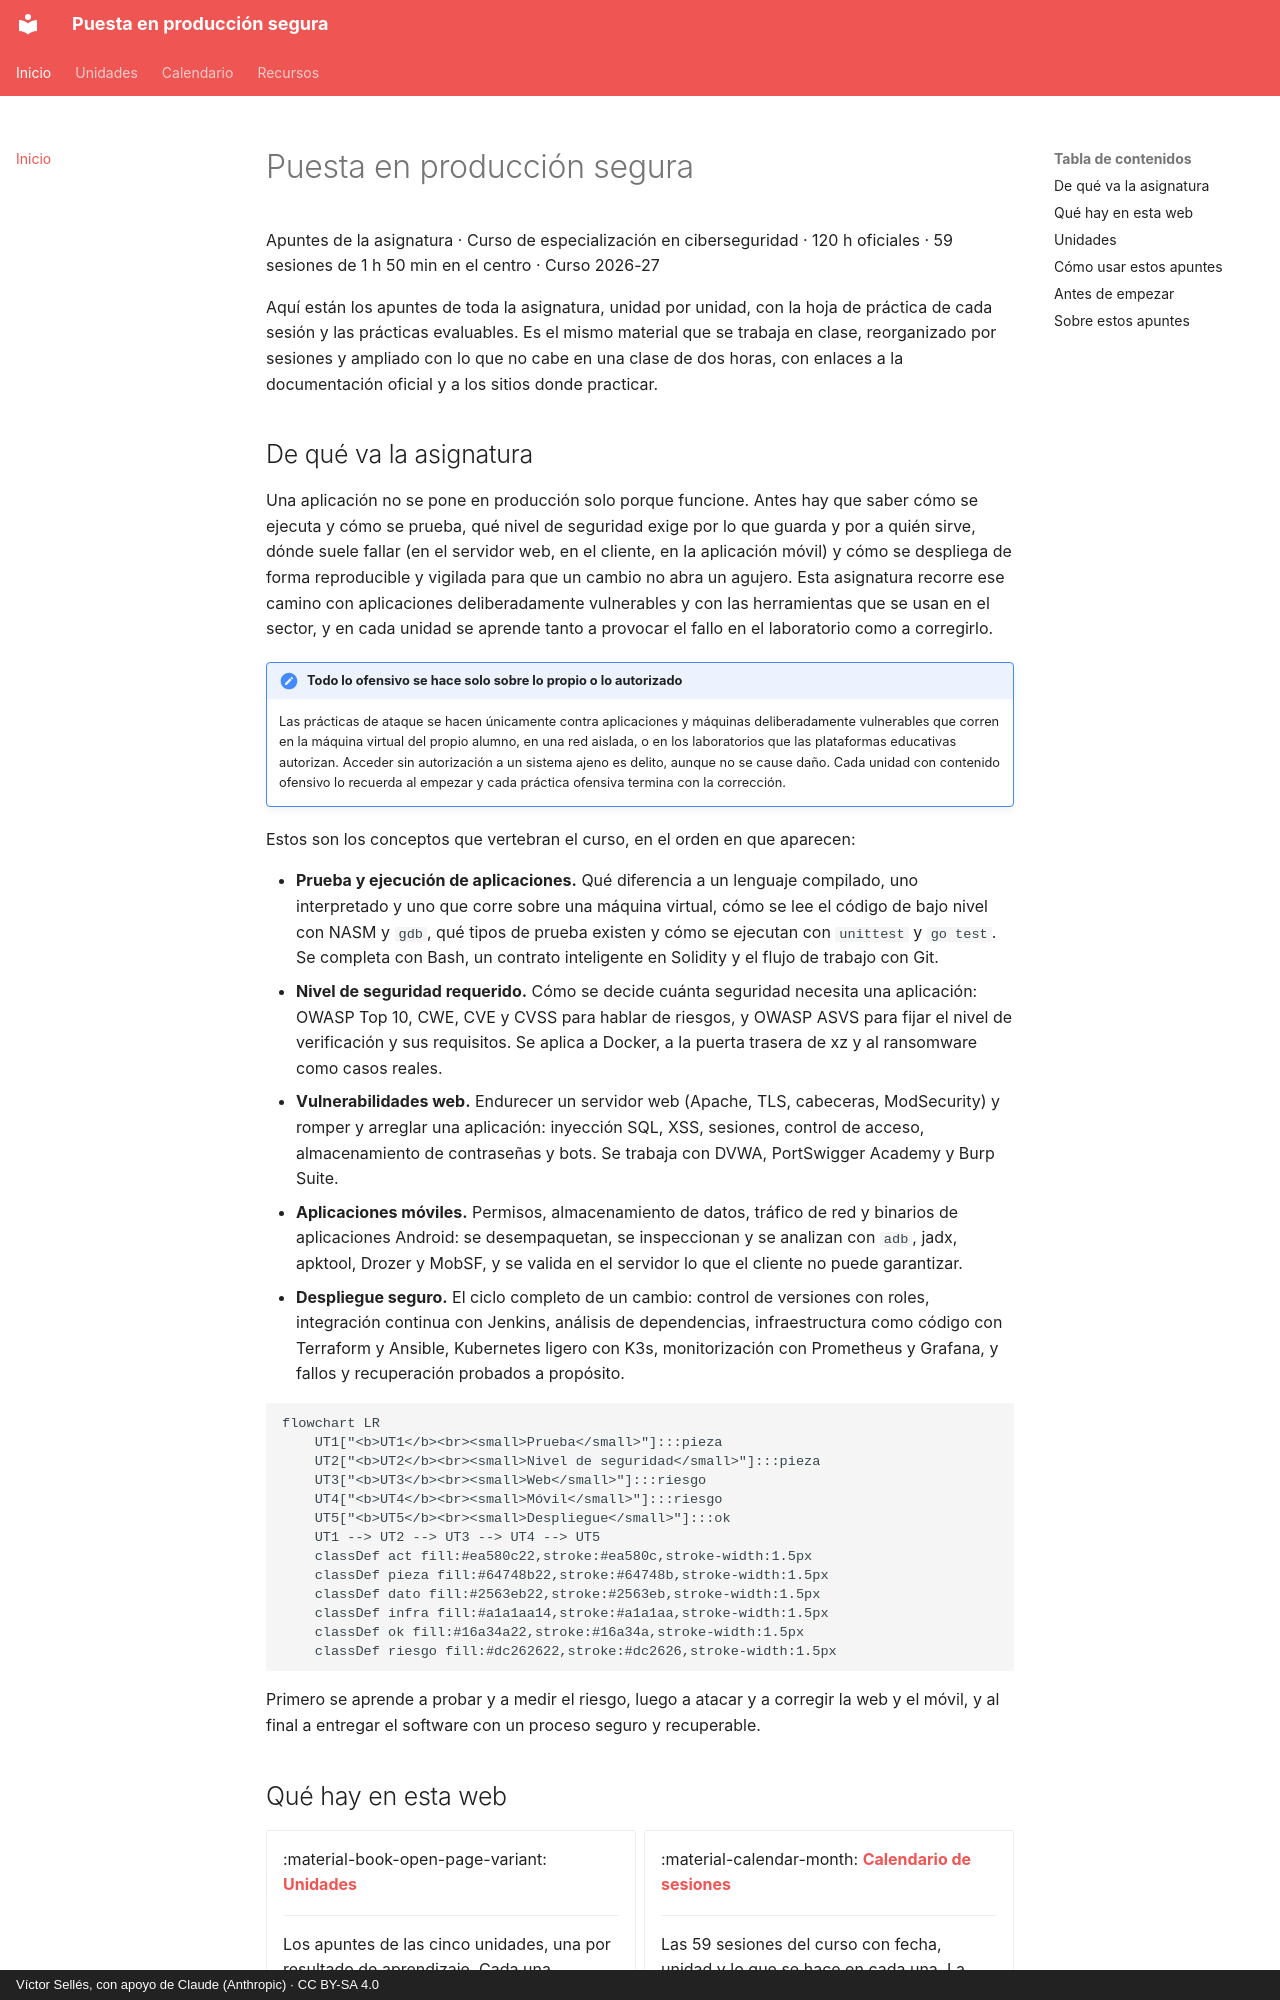

repository: victor-educ/apuntes-PPS · page: index.html · generator: mkdocs · copyright: Víctor Sellés, con apoyo de Claude (Anthropic) · CC BY-SA 4.0

# Puesta en producción segura

<p class="ut-meta">Apuntes de la asignatura · Curso de especialización en ciberseguridad · 120 h oficiales · 59 sesiones de 1 h 50 min en el centro · Curso 2026-27</p>

Aquí están los apuntes de toda la asignatura, unidad por unidad, con la hoja de práctica de cada sesión y las prácticas evaluables. Es el mismo material que se trabaja en clase, reorganizado por sesiones y ampliado con lo que no cabe en una clase de dos horas, con enlaces a la documentación oficial y a los sitios donde practicar.

## De qué va la asignatura

Una aplicación no se pone en producción solo porque funcione. Antes hay que saber cómo se ejecuta y cómo se prueba, qué nivel de seguridad exige por lo que guarda y por a quién sirve, dónde suele fallar (en el servidor web, en el cliente, en la aplicación móvil) y cómo se despliega de forma reproducible y vigilada para que un cambio no abra un agujero. Esta asignatura recorre ese camino con aplicaciones deliberadamente vulnerables y con las herramientas que se usan en el sector, y en cada unidad se aprende tanto a provocar el fallo en el laboratorio como a corregirlo.

!!! ojo "Todo lo ofensivo se hace solo sobre lo propio o lo autorizado"
    Las prácticas de ataque se hacen únicamente contra aplicaciones y máquinas deliberadamente vulnerables que corren en la máquina virtual del propio alumno, en una red aislada, o en los laboratorios que las plataformas educativas autorizan. Acceder sin autorización a un sistema ajeno es delito, aunque no se cause daño. Cada unidad con contenido ofensivo lo recuerda al empezar y cada práctica ofensiva termina con la corrección.

Estos son los conceptos que vertebran el curso, en el orden en que aparecen:

- **Prueba y ejecución de aplicaciones.** Qué diferencia a un lenguaje compilado, uno interpretado y uno que corre sobre una máquina virtual, cómo se lee el código de bajo nivel con NASM y `gdb`, qué tipos de prueba existen y cómo se ejecutan con `unittest` y `go test`. Se completa con Bash, un contrato inteligente en Solidity y el flujo de trabajo con Git.
- **Nivel de seguridad requerido.** Cómo se decide cuánta seguridad necesita una aplicación: OWASP Top 10, CWE, CVE y CVSS para hablar de riesgos, y OWASP ASVS para fijar el nivel de verificación y sus requisitos. Se aplica a Docker, a la puerta trasera de xz y al ransomware como casos reales.
- **Vulnerabilidades web.** Endurecer un servidor web (Apache, TLS, cabeceras, ModSecurity) y romper y arreglar una aplicación: inyección SQL, XSS, sesiones, control de acceso, almacenamiento de contraseñas y bots. Se trabaja con DVWA, PortSwigger Academy y Burp Suite.
- **Aplicaciones móviles.** Permisos, almacenamiento de datos, tráfico de red y binarios de aplicaciones Android: se desempaquetan, se inspeccionan y se analizan con `adb`, jadx, apktool, Drozer y MobSF, y se valida en el servidor lo que el cliente no puede garantizar.
- **Despliegue seguro.** El ciclo completo de un cambio: control de versiones con roles, integración continua con Jenkins, análisis de dependencias, infraestructura como código con Terraform y Ansible, Kubernetes ligero con K3s, monitorización con Prometheus y Grafana, y fallos y recuperación probados a propósito.

```mermaid
flowchart LR
    UT1["<b>UT1</b><br><small>Prueba</small>"]:::pieza
    UT2["<b>UT2</b><br><small>Nivel de seguridad</small>"]:::pieza
    UT3["<b>UT3</b><br><small>Web</small>"]:::riesgo
    UT4["<b>UT4</b><br><small>Móvil</small>"]:::riesgo
    UT5["<b>UT5</b><br><small>Despliegue</small>"]:::ok
    UT1 --> UT2 --> UT3 --> UT4 --> UT5
    classDef act fill:#ea580c22,stroke:#ea580c,stroke-width:1.5px
    classDef pieza fill:#64748b22,stroke:#64748b,stroke-width:1.5px
    classDef dato fill:#2563eb22,stroke:#2563eb,stroke-width:1.5px
    classDef infra fill:#a1a1aa14,stroke:#a1a1aa,stroke-width:1.5px
    classDef ok fill:#16a34a22,stroke:#16a34a,stroke-width:1.5px
    classDef riesgo fill:#dc262622,stroke:#dc2626,stroke-width:1.5px
```

<p class="pie" markdown>Primero se aprende a probar y a medir el riesgo, luego a atacar y a corregir la web y el móvil, y al final a entregar el software con un proceso seguro y recuperable.</p>
